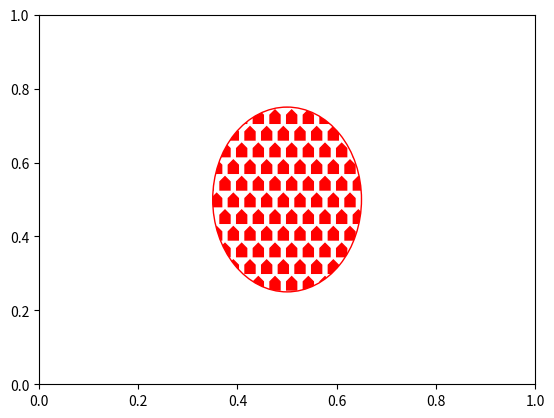

Generate this figure with matplotlib:
import numpy as np
import matplotlib.hatch
import matplotlib.pyplot as plt
from matplotlib.patches import Ellipse, Polygon


house_path = Polygon(
    [[-0.3, -0.4], [0.3, -0.4], [0.3, 0.1], [0., 0.4], [-0.3, 0.1]],
    closed=True, fill=False).get_path()

class CustomHatch(matplotlib.hatch.Shapes):
    """
    Custom hatches defined by a path drawn inside [-0.5, 0.5] square.
    Identifier 'c'.
    """
    filled = True
    size = 1.0
    path = house_path

    def __init__(self, hatch, density):
        self.num_rows = (hatch.count('c')) * density
        self.shape_vertices = self.path.vertices
        self.shape_codes = self.path.codes
        matplotlib.hatch.Shapes.__init__(self, hatch, density)

matplotlib.hatch._hatch_types.append(CustomHatch)

fig = plt.figure()
ax = fig.add_subplot(111)

ellipse = ax.add_patch(Ellipse((0.5, 0.5), 0.3, 0.5, fill=False))
ellipse.set_hatch('c')
ellipse.set_color('red')
plt.show()